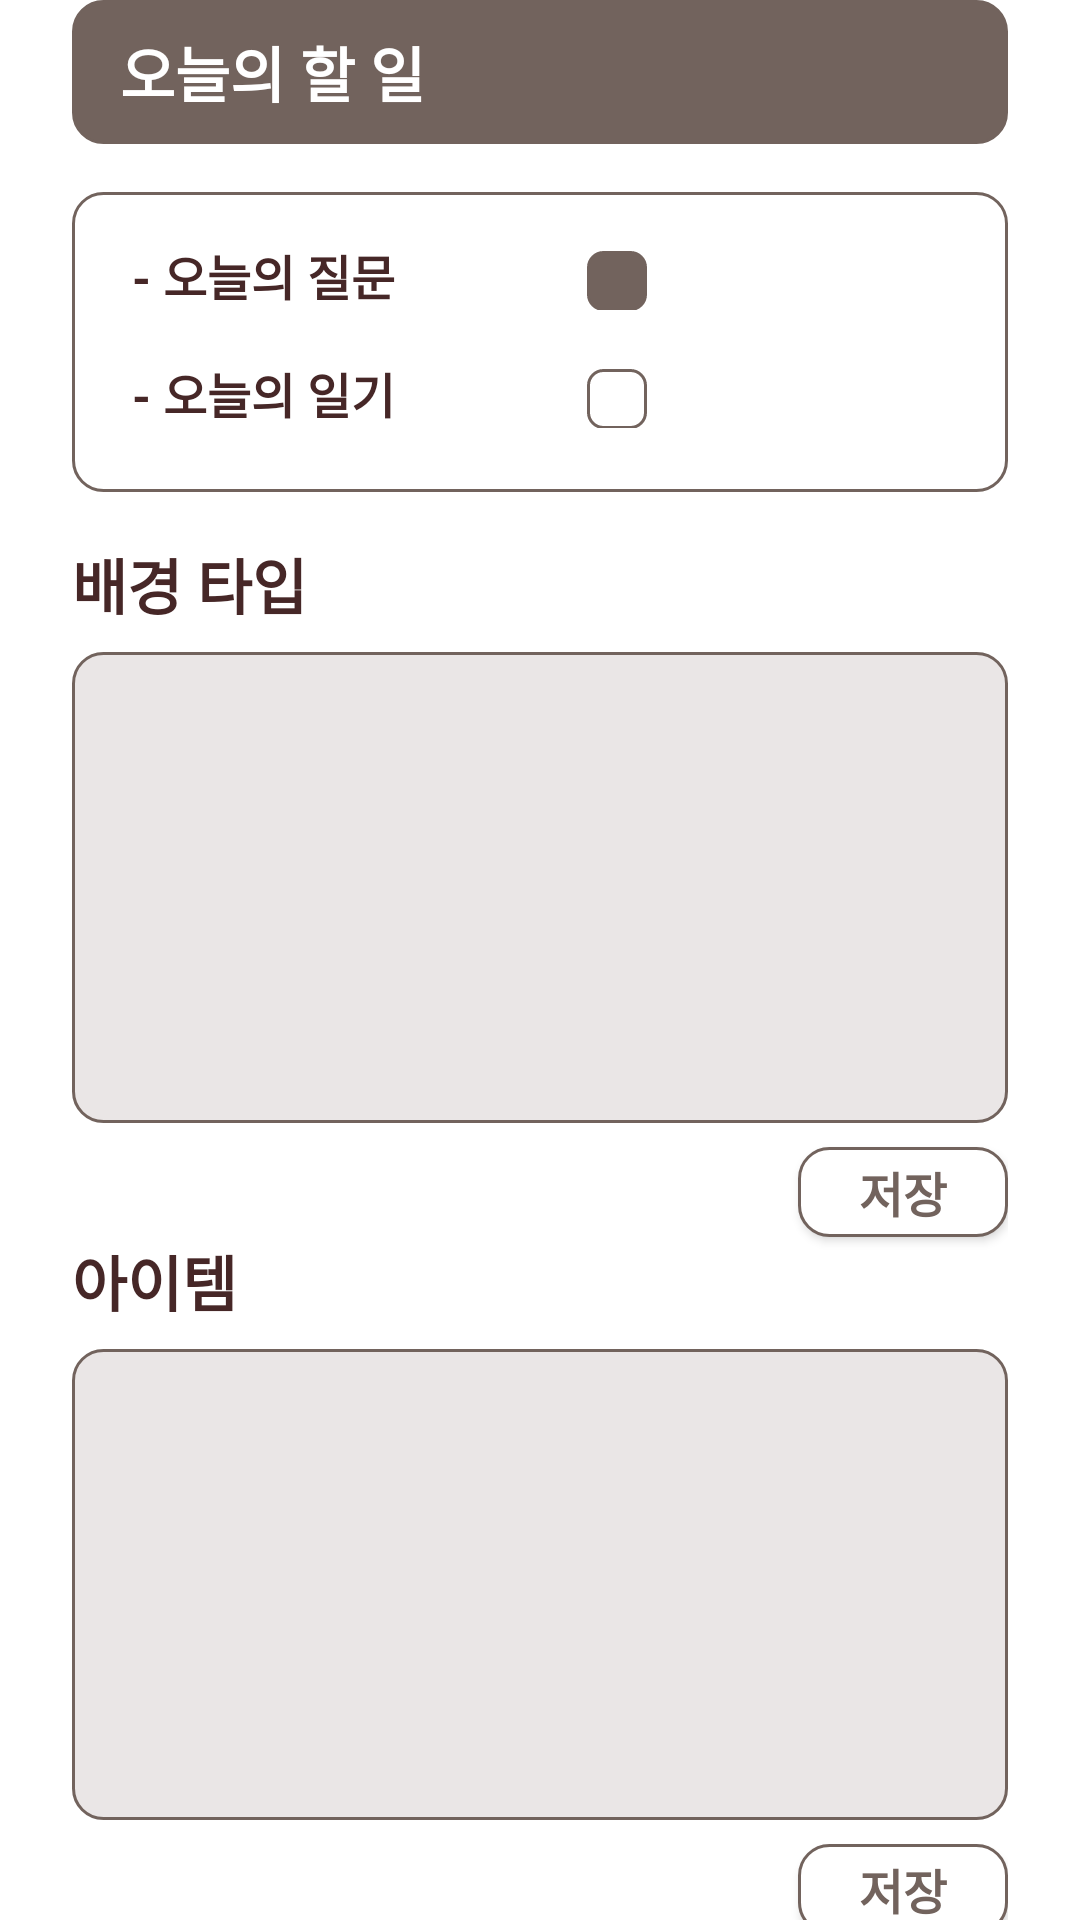

Reconstruct the res/layout file that produces this screen, plus the resources it refers to.
<!-- AndroidManifest.xml: application theme Theme.Final_project -->
<!-- res/layout/fragment_todo_list.xml -->
<?xml version="1.0" encoding="utf-8"?>
<androidx.constraintlayout.widget.ConstraintLayout
    xmlns:android="http://schemas.android.com/apk/res/android"
    xmlns:tools="http://schemas.android.com/tools"
    android:layout_width="match_parent"
    android:layout_height="match_parent"
    xmlns:app="http://schemas.android.com/apk/res-auto"
    tools:context=".nav.TodoListFragment">

    <LinearLayout
        android:layout_width="match_parent"
        android:layout_height="wrap_content"
        android:orientation="vertical"
        android:layout_marginLeft="24dp"
        android:layout_marginRight="24dp"
        app:layout_constraintTop_toTopOf="parent"
        app:layout_constraintStart_toStartOf="parent"
        app:layout_constraintEnd_toEndOf="parent">

        <TextView
            android:layout_width="match_parent"
            android:layout_height="48dp"
            android:background="@drawable/btn_style"
            android:text="오늘의 할 일"
            android:paddingStart="16dp"
            android:textStyle="bold"
            android:textColor="@color/white"
            android:gravity="center_vertical"
            android:textSize="20sp"
            android:layout_marginBottom="16dp"/>

        <FrameLayout
            android:layout_width="match_parent"
            android:layout_height="wrap_content">

            <TextView
                android:id="@+id/text_today_question"
                android:layout_width="match_parent"
                android:layout_height="100dp"
                android:background="@drawable/text_view_shape"
                android:textStyle="bold"
                android:textColor="#6A6363"
                android:gravity="center_vertical"
                android:textSize="20sp"
                android:layout_marginBottom="16dp"/>

            <LinearLayout
                android:layout_width="match_parent"
                android:layout_height="wrap_content"
                android:orientation="vertical">
                <LinearLayout
                    android:layout_width="match_parent"
                    android:layout_height="wrap_content"
                    android:layout_marginTop="16dp"
                    android:layout_marginLeft="16dp"
                    android:orientation="horizontal">

                    <TextView
                        android:layout_width="wrap_content"
                        android:layout_height="wrap_content"
                        android:text=" - 오늘의 질문"
                        android:textStyle="bold"
                        android:layout_marginRight="64dp"
                        android:textSize="16sp"
                        android:textColor="#462727"/>

                    <TextView
                        android:id="@+id/checkbox_today_question"
                        android:layout_width="20dp"
                        android:layout_height="20dp"
                        android:background="@drawable/check_box_style2"/>
                </LinearLayout>

                <LinearLayout
                    android:layout_width="match_parent"
                    android:layout_height="wrap_content"
                    android:layout_marginTop="16dp"
                    android:layout_marginLeft="16dp"
                    android:orientation="horizontal">

                    <TextView
                        android:layout_width="wrap_content"
                        android:layout_height="wrap_content"
                        android:text=" - 오늘의 일기"
                        android:textStyle="bold"
                        android:layout_marginRight="64dp"
                        android:textSize="16sp"
                        android:textColor="#462727"/>

                    <TextView
                        android:id="@+id/checkbox_today_diary"
                        android:layout_width="20dp"
                        android:layout_height="20dp"
                        android:background="@drawable/check_box_style"/>
                </LinearLayout>

            </LinearLayout>

        </FrameLayout>


            <TextView
                android:layout_width="match_parent"
                android:layout_height="wrap_content"
                android:text="배경 타입"
                android:textColor="#462727"
                android:textSize="20sp"
                android:textStyle="bold"
                android:gravity="left"
                android:layout_marginBottom="8dp"/>


        <LinearLayout
            android:layout_width="match_parent"
            android:layout_height="wrap_content"
            android:background="@drawable/btn_style3"
            android:padding="1dp"
            android:layout_marginBottom="8dp">

            <androidx.recyclerview.widget.RecyclerView
                android:id="@+id/recycler_back"
                android:layout_width="match_parent"
                android:layout_height="155dp"/>

        </LinearLayout>

        <androidx.appcompat.widget.AppCompatButton
            android:id="@+id/btn_save_back_type"
            android:layout_width="70dp"
            android:layout_height="30dp"
            android:textColor="@drawable/btn_text_color"
            android:background="@drawable/fin_btn_total_style"
            android:text="저장"
            android:textSize="16sp"
            android:textStyle="bold"
            android:layout_gravity="right"/>

        <TextView
            android:layout_width="wrap_content"
            android:layout_height="wrap_content"
            android:text="아이템"
            android:textColor="#462727"
            android:textSize="20sp"
            android:textStyle="bold"
            android:gravity="left"
            android:layout_marginBottom="8dp"/>

        <LinearLayout
            android:layout_width="match_parent"
            android:layout_height="wrap_content"
            android:background="@drawable/btn_style3"
            android:padding="1dp"
            android:layout_marginBottom="8dp">

            <androidx.recyclerview.widget.RecyclerView
                    android:id="@+id/recycler_item"
                    android:layout_width="match_parent"
                    android:layout_height="155dp"/>

        </LinearLayout>

        <androidx.appcompat.widget.AppCompatButton
            android:id="@+id/btn_save_item_type"
            android:layout_width="70dp"
            android:layout_height="30dp"
            android:textColor="@drawable/btn_text_color"
            android:background="@drawable/fin_btn_total_style"
            android:text="저장"
            android:textSize="16sp"
            android:textStyle="bold"
            android:layout_gravity="right"/>

    </LinearLayout>
</androidx.constraintlayout.widget.ConstraintLayout>
<!-- resources referenced by this layout -->
<resources>
  <color name="white">#FFFFFFFF</color>
  <!-- drawable btn_style (drawable) -->
  <?xml version="1.0" encoding="utf-8"?>
  <shape xmlns:android="http://schemas.android.com/apk/res/android"
      android:shape="rectangle" android:padding = "10dp">
      
      <solid android:color="#72635D"/>
      
      <corners
          android:bottomLeftRadius="10dp"
          android:bottomRightRadius="10dp"
          android:topLeftRadius="10dp"
          android:topRightRadius="10dp"/>
      
      <stroke android:width="1dp"
          android:color="#72635D"/>
  </shape>
  <!-- drawable btn_text_color (drawable) -->
  <selector xmlns:android="http://schemas.android.com/apk/res/android">
      <item android:state_pressed="true" android:color="@color/white"/>
      <item android:state_focused="true" android:color="@color/lightBrown"/>
      <item android:color="@color/lightBrown"/>
  </selector>
  <!-- drawable check_box_style (drawable) -->
  <?xml version="1.0" encoding="utf-8"?>
  <shape xmlns:android="http://schemas.android.com/apk/res/android"
      android:shape="rectangle" android:padding = "10dp">
      
      <solid android:color="#FFFFFF"/>
      <corners
          android:bottomLeftRadius="5dp"
          android:bottomRightRadius="5dp"
          android:topLeftRadius="5dp"
          android:topRightRadius="5dp"/>
      
      <stroke android:width="1dp"
          android:color="#72635D"/>
  </shape>
  <!-- drawable check_box_style2 (drawable) -->
  <?xml version="1.0" encoding="utf-8"?>
  <shape xmlns:android="http://schemas.android.com/apk/res/android"
      android:shape="rectangle" android:padding = "10dp">
      
      <solid android:color="#72635D"/>
      <corners
          android:bottomLeftRadius="5dp"
          android:bottomRightRadius="5dp"
          android:topLeftRadius="5dp"
          android:topRightRadius="5dp"/>
      
      <stroke android:width="1dp"
          android:color="#72635D"/>
  </shape>
  <!-- drawable fin_btn_total_style (drawable) -->
  <?xml version="1.0" encoding="utf-8"?>
  <ripple
      xmlns:android="http://schemas.android.com/apk/res/android" android:color="@color/lightDarkBrown">
      <item android:drawable="@drawable/btn_total_style"/>
  </ripple>
  <!-- drawable text_view_shape (drawable) -->
  <?xml version="1.0" encoding="utf-8"?>
  <shape xmlns:android="http://schemas.android.com/apk/res/android"
      android:shape="rectangle" android:padding = "10dp">
      
  
      
      <corners
          android:bottomLeftRadius="10dp"
          android:bottomRightRadius="10dp"
          android:topLeftRadius="10dp"
          android:topRightRadius="10dp"/>
      
      <stroke android:width="1dp"
          android:color="#72635D"/>
  </shape>
  <style name="Theme.Final_project" parent="Base.Theme.Final_project" />
  <color name="lightBrown">#72635D</color>
  <color name="lightDarkBrown">#4C3F3F</color>
  <style name="Base.Theme.Final_project" parent="Theme.MaterialComponents.Light.NoActionBar">
          
          
          <item name="colorPrimaryVariant">@color/lightDarkBrown</item>
          <item name="colorAccent">@color/lightBrown</item>
          <item name="colorControlNormal">@color/lightDarkBrown</item>
          <item name="android:statusBarColor" tools:targetApi="1">?attr/colorPrimaryVariant</item>
      </style>
  <!-- drawable btn_style5 (drawable) -->
  <?xml version="1.0" encoding="utf-8"?>
  <shape xmlns:android="http://schemas.android.com/apk/res/android"
      android:shape="rectangle" android:padding = "10dp">
      
      <solid android:color="#A18B82"/>
      
      <corners
          android:bottomLeftRadius="10dp"
          android:bottomRightRadius="10dp"
          android:topLeftRadius="10dp"
          android:topRightRadius="10dp"/>
      
      <stroke android:width="1dp"
          android:color="#72635D"/>
  </shape>
</resources>
